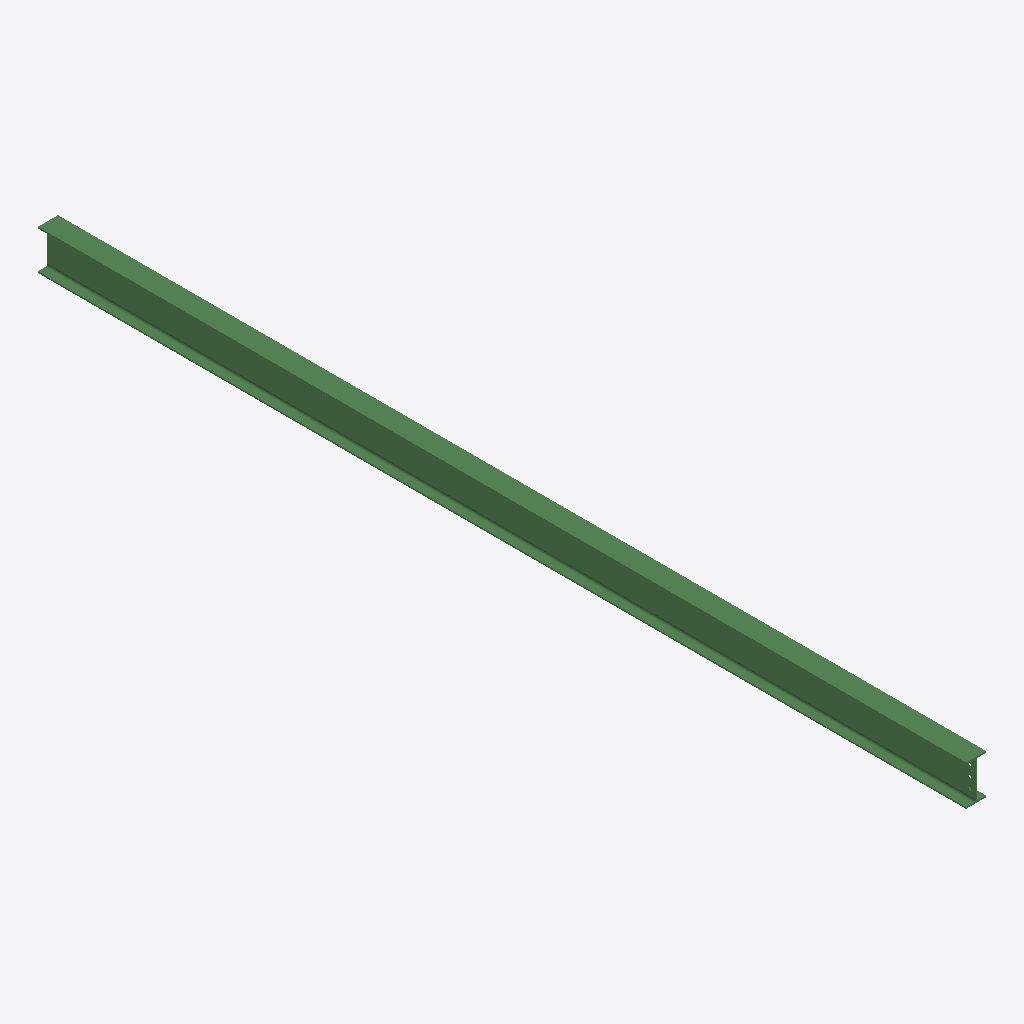
Isometric view of an IFC building model (IFC-SPF (STEP), schema IFC2X3, length unit millimetre), seen from the south-west, elements coloured by IFC class: 1 beam (green).
Extent 0.1 m × 6.3 m × 0.3 m (x, y, z). Storeys (1): Undefined at 0.00 m. Elements (1): 1 IfcBeam.

HEADER;
FILE_DESCRIPTION(('ViewDefinition[AISC_Steel_Detailing]','Option [BaseQuantities:Off]','Option [GridExport:On]','Option [Assemblies:Off]','Option [Bolts:On]','Option [Rebars:On]','Option [PourObjects:Off]','Option [Welds:On]','Option [SurfaceTreatments:On]','Option [LocationBy:0]','Option [ViewColors:Off]','Option [SectionedSpine:Off]','[2 more]'),'2;1');
FILE_NAME('b_303_Qty_3.ifc','2026-05-16T11:53:12',('GIOVANNIPC\\gcorrea'),('Structural Designer'),'IFC Database version: Work','Tekla Structures 2020 Service Pack 5, IFC Export','');
FILE_SCHEMA(('IFC2X3'));
ENDSEC;
DATA;
#37=IFCPROJECT('2G7ZFDNE16yBDU14FA92Me',#5,'Proyecto',$,$,$,$,(#11),#36);
#39=IFCSITE('2xvEzEinjBTea80yOTcujY',#5,'Obra',$,$,#38,$,$,.ELEMENT.,$,$,$,$,$);
#41=IFCBUILDING('2cw3aw3pX63ANkJVnlzTuR',#5,'Undefined',$,$,#40,$,$,.ELEMENT.,$,$,$);
#43=IFCBUILDINGSTOREY('29hdEUCErFze9E_VIAceOd',#5,'Undefined',$,$,#42,$,$,.ELEMENT.,0.0);
#69=IFCBEAM('26X7NBB7rFThYGlg9EgWtr',#44,'BEAM','IPE270','IPE270',#47,#68,'ID868475cb-2c7d-4f76-b890-bea24eaa0df5');
ENDSEC;
